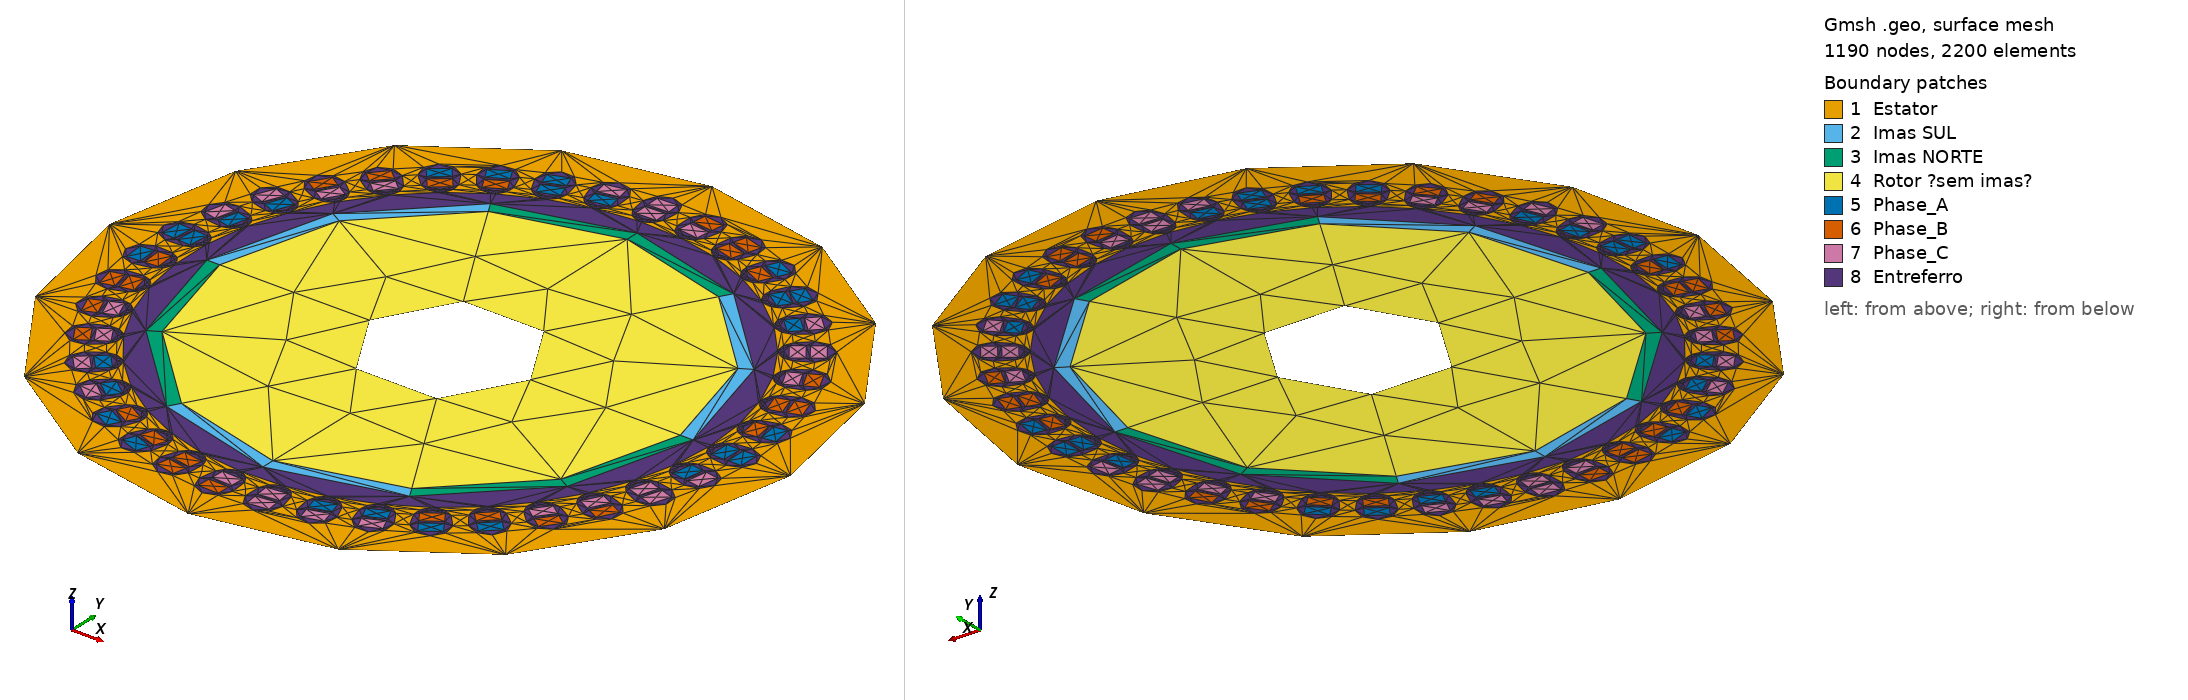

Gmsh geometry script, surface-meshed: 1190 nodes, 2200 surface elements. Boundary patches (legend numbers): 1 Estator, 2 Imas SUL, 3 Imas NORTE, 4 Rotor ?sem imas?, 5 Phase_A, 6 Phase_B, 7 Phase_C, 8 Entreferro. Left view from above one corner, right view from below the opposite corner. Legend entries are the model's physical surfaces. The drawing asked Gmsh for element sizes between 1% and 20% of the model's largest extent; the script's own settings can give other sizes.

=== pdd_1.geo (drawn) ===
// September 2018 - Author: C. Kruger

// For nice visualisation...
Mesh.Light = 0 ;

Include "pdd_1_imas_rotor.geo";
Include "pdd_1_bobinas.geo";

Line Loop(3) = {430, 432, 434, 436};
Line Loop(4) = {64, 65, 66, -67, 68, -70, -397, -59, 51, 52, 53, 54, 55, 56, -57, 58, -60, -396, -49, 41, 42, 43, 44, 
				45, 46, -47, 48, -50, -395, -39, 31, 32, 33, 34, 35, 36, -37, 38, -40, -394, -29, 21, 22, 23, 24, 25, 
				26, -27, 28, -30, -393, -19, 11, 12, 13, 14, 15, 16, -17, 18, -20, -391, -9, 5, 8, 1, 2, 3, 4, -7, 6, 
				-10, -392, -389, 381, 382, 383, 384, 385, 386, -387, 388, -390, -429, -379, 371, 372, 373, 374, 375, 376, 
				-377, 378, -380, -428, -369, 361, 362, 363, 364, 365, 366, -367, 368, -370, -427, -359, 351, 352, 353, 
				354, 355, 356, -357, 358, -360, -426, -349, 341, 342, 343, 344, 345, 346, -347, 348, -350, -425, -339, 
				331, 332, 333, 334, 335, 336, -337, 338, -340, -424, -329, 321, 322, 323, 324, 325, 326, -327, 328, -330, 
				-423, -319, 311, 312, 313, 314, 315, 316, -317, 318, -320, -422, -309, 301, 302, 303, 304, 305, 306, 
				-307, 308, -310, -421, -299, 291, 292, 293, 294, 295, 296, -297, 298, -300, -420, -289, 281, 282, 283, 
				284, 285, 286, -287, 288, -290, -419, -279, 271, 272, 273, 274, 275, 276, -277, 278, -280, -418, -269, 
				261, 262, 263, 264, 265, 266, -267, 268, -270, -417, -259, 251, 252, 253, 254, 255, 256, -257, 258, -260, 
				-416, -249, 241, 242, 243, 244, 245, 246, -247, 248, -250, -415, -239, 231, 232, 233, 234, 235, 236, -237, 
				238, -240, -414, -229, 221, 222, 223, 224, 225, 226, -227, 228, -230, -413, -219, 211, 212, 213, 214, 215, 
				216, -217, 218, -220, -412, -209, 201, 202, 203, 204, 205, 206, -207, 208, -210, -411, -199, 191, 192, 193, 
				194, 195, 196, -197, 198, -200, -410, -189, 181, 182, 183, 184, 185, 186, -187, 188, -190, -409, -179, 171, 
				172, 173, 174, 175, 176, -177, 178, -180, -408, -169, 161, 162, 163, 164, 165, 166, -167, 168, -170, -407, 
				-159, 151, 152, 153, 154, 155, 156, -157, 158, -160, -406, -149, 141, 142, 143, 144, 145, 146, -147, 148, 
				-150, -405, -139, 131, 132, 133, 134, 135, 136, -137, 138, -140, -404, -129, 121, 122, 123, 124, 125, 126, 
				-127, 128, -130, -403, -119, 111, 112, 113, 114, 115, 116, -117, 118, -120, -402, -109, 101, 102, 103, 104, 
				105, 106, -107, 108, -110, -401, -99, 91, 92, 93, 94, 95, 96, -97, 98, -100, -400, -89, 81, 82, 83, 84, 85, 
				86, -87, 88, -90, -399, -79, 71, 72, 73, 74, 75, 76, -77, 78, -80, -398, -69, 61, 62, 63};
Plane Surface(2) = {3, 4};

Line Loop(5) = {437, 450, -438, -449};
Plane Surface(3) = {5};
Line Loop(6) = {439, 451, -440, -450};
Plane Surface(4) = {6};
Line Loop(7) = {442, -452, -441, 451};
Plane Surface(5) = {7};
Line Loop(8) = {444, -453, -443, 452};
Plane Surface(6) = {8};
Line Loop(9) = {453, 446, -454, -445};
Plane Surface(7) = {9};
Line Loop(10) = {454, 448, -449, -447};
Plane Surface(8) = {10};
Line Loop(11) = {460, 455, 456, 457, 458, 459};
Line Loop(12) = {448, 438, 440, 442, 444, 446};
Plane Surface(9) = {11, 12};
Line Loop(13) = {439, 441, 443, 445, 447, 437};
//Plane Surface(10) = {4, 13};

//coils

Line Loop(14) = {465, 466, 467, 468};
Plane Surface(11) = {14};
Line Loop(15) = {461, 462, 463, 464};
Plane Surface(12) = {15};
Line Loop(16) = {475, 476, 473, 474};
Plane Surface(13) = {16};
Line Loop(17) = {471, 472, 469, 470};
Plane Surface(14) = {17};
Line Loop(18) = {481, 482, 483, 484};
Plane Surface(15) = {18};
Line Loop(19) = {477, 478, 479, 480};
Plane Surface(16) = {19};
Line Loop(20) = {489, 490, 491, 492};
Plane Surface(17) = {20};
Line Loop(21) = {485, 486, 487, 488};
Plane Surface(18) = {21};
Line Loop(22) = {497, 498, 499, 500};
Plane Surface(19) = {22};
Line Loop(23) = {493, 494, 495, 496};
Plane Surface(20) = {23};
Line Loop(24) = {505, 506, 507, 508};
Plane Surface(21) = {24};
Line Loop(25) = {501, 502, 503, 504};
Plane Surface(22) = {25};
Line Loop(26) = {513, 514, 515, 516};
Plane Surface(23) = {26};
Line Loop(27) = {509, 510, 511, 512};
Plane Surface(24) = {27};
Line Loop(28) = {521, 522, 523, 524};
Plane Surface(25) = {28};
Line Loop(29) = {517, 518, 519, 520};
Plane Surface(26) = {29};
Line Loop(30) = {529, 530, 531, 532};
Plane Surface(27) = {30};
Line Loop(31) = {525, 526, 527, 528};
Plane Surface(28) = {31};
Line Loop(32) = {537, 538, 539, 540};
Plane Surface(29) = {32};
Line Loop(33) = {533, 534, 535, 536};
Plane Surface(30) = {33};
Line Loop(34) = {545, 546, 547, 548};
Plane Surface(31) = {34};
Line Loop(35) = {541, 542, 543, 544};
Plane Surface(32) = {35};
Line Loop(36) = {553, 554, 555, 556};
Plane Surface(33) = {36};
Line Loop(37) = {549, 550, 551, 552};
Plane Surface(34) = {37};
Line Loop(38) = {561, 562, 563, 564};
Plane Surface(35) = {38};
Line Loop(39) = {557, 558, 559, 560};
Plane Surface(36) = {39};
Line Loop(40) = {569, 570, 571, 572};
Plane Surface(37) = {40};
Line Loop(41) = {565, 566, 567, 568};
Plane Surface(38) = {41};
Line Loop(42) = {577, 578, 579, 580};
Plane Surface(39) = {42};
Line Loop(43) = {573, 574, 575, 576};
Plane Surface(40) = {43};
Line Loop(44) = {581, 582, 583, 584};
Plane Surface(41) = {44};
Line Loop(45) = {585, 586, 587, 588};
Plane Surface(42) = {45};
Line Loop(46) = {589, 590, 591, 592};
Plane Surface(43) = {46};
Line Loop(47) = {593, 594, 595, 596};
Plane Surface(44) = {47};
Line Loop(48) = {597, 598, 599, 600};
Plane Surface(45) = {48};
Line Loop(49) = {601, 602, 603, 604};
Plane Surface(46) = {49};
Line Loop(50) = {605, 606, 607, 608};
Plane Surface(47) = {50};
Line Loop(51) = {609, 610, 611, 612};
Plane Surface(48) = {51};
Line Loop(52) = {617, 618, 619, 620};
Plane Surface(49) = {52};
Line Loop(53) = {613, 614, 615, 616};
Plane Surface(50) = {53};
Line Loop(54) = {625, 626, 627, 628};
Plane Surface(51) = {54};
Line Loop(55) = {621, 622, 623, 624};
Plane Surface(52) = {55};
Line Loop(56) = {633, 634, 635, 636};
Plane Surface(53) = {56};
Line Loop(57) = {629, 630, 631, 632};
Plane Surface(54) = {57};
Line Loop(58) = {641, 642, 643, 644};
Plane Surface(55) = {58};
Line Loop(59) = {637, 638, 639, 640};
Plane Surface(56) = {59};
Line Loop(60) = {645, 646, 647, 648};
Plane Surface(57) = {60};
Line Loop(61) = {649, 650, 651, 652};
Plane Surface(58) = {61};
Line Loop(62) = {653, 654, 655, 656};
Plane Surface(59) = {62};
Line Loop(63) = {657, 658, 659, 660};
Plane Surface(60) = {63};
Line Loop(64) = {661, 662, 663, 664};
Plane Surface(61) = {64};
Line Loop(65) = {665, 666, 667, 668};
Plane Surface(62) = {65};
Line Loop(66) = {672, 669, 670, 671};
Plane Surface(63) = {66};
Line Loop(67) = {676, 673, 674, 675};
Plane Surface(64) = {67};
Line Loop(68) = {680, 677, 678, 679};
Plane Surface(65) = {68};
Line Loop(69) = {684, 681, 682, 683};
Plane Surface(66) = {69};
Line Loop(70) = {688, 685, 686, 687};
Plane Surface(67) = {70};
Line Loop(71) = {692, 689, 690, 691};
Plane Surface(68) = {71};
Line Loop(72) = {696, 693, 694, 695};
Plane Surface(69) = {72};
Line Loop(73) = {700, 697, 698, 699};
Plane Surface(70) = {73};
Line Loop(74) = {704, 701, 702, 703};
Plane Surface(71) = {74};
Line Loop(75) = {708, 705, 706, 707};
Plane Surface(72) = {75};
Line Loop(76) = {712, 709, 710, 711};
Plane Surface(73) = {76};
Line Loop(77) = {716, 713, 714, 715};
Plane Surface(74) = {77};
Line Loop(78) = {720, 717, 718, 719};
Plane Surface(75) = {78};
Line Loop(79) = {724, 721, 722, 723};
Plane Surface(76) = {79};
Line Loop(80) = {728, 725, 726, 727};
Plane Surface(77) = {80};
Line Loop(81) = {732, 729, 730, 731};
Plane Surface(78) = {81};
Line Loop(82) = {736, 733, 734, 735};
Plane Surface(79) = {82};
Line Loop(83) = {740, 737, 738, 739};
Plane Surface(80) = {83};
Line Loop(84) = {744, 741, 742, 743};
Plane Surface(81) = {84};
Line Loop(85) = {748, 745, 746, 747};
Plane Surface(82) = {85};
Line Loop(86) = {756, 753, 754, 755};
Plane Surface(83) = {86};
Line Loop(87) = {750, 751, 752, 749};
Plane Surface(84) = {87};
Line Loop(88) = {758, 759, 760, 757};
Plane Surface(85) = {88};
Line Loop(89) = {764, 761, 762, 763};
Plane Surface(86) = {89};
Line Loop(90) = {772, 769, 770, 771};
Plane Surface(87) = {90};
Line Loop(91) = {766, 767, 768, 765};
Plane Surface(88) = {91};
Plane Surface(89) = {4, 13, 14, 15, 16, 17, 18, 19, 20, 21, 22, 23, 24, 25, 26, 27, 28, 29, 
	30, 31, 32, 33, 34, 35, 36, 37, 38, 39, 40, 41, 42, 43, 44, 45, 46, 47, 48, 49, 50, 51, 
	52, 53, 54, 55, 56, 57, 58, 59, 60, 61, 62, 63, 64, 65, 66, 67, 68, 69, 70, 71, 72, 73, 74, 
	75, 76, 77, 78, 79, 80, 81, 82, 83, 84, 85, 86, 87, 88, 89, 90, 91};

Physical Line("Contorno Externo") = {432, 434, 436, 430};
Physical Line("Contorno Interno") = {455, 456, 457, 458, 460, 459};
Physical Surface("Estator") = {2};
Physical Surface("Rotor  (sem imas)") = {9};
Physical Surface("Imas NORTE") = {4, 8, 6};
Physical Surface("Imas SUL") = {3, 5, 7};
Physical Surface("Entreferro") = {89};
Physical Surface("Phase_A") = {51, 50, 49, 47, 45, 39, 37, 35, 36, 34, 25, 23, 24, 22, 13, 11, 12, 88, 80, 78, 75, 73, 66, 64, 61, 59};
Physical Surface("Phase_B") = {14, 15, 16, 17, 26, 28, 27, 29, 38, 40, 42, 44, 52, 54, 53, 55, 58, 63, 65, 67, 68, 70, 77, 79, 82, 83};
Physical Surface("Phase_C") = {87, 86, 85, 84, 81, 76, 74, 71, 72, 69, 62, 60, 57, 56, 48, 46, 43, 41, 33, 31, 32, 30, 21, 19, 20, 18};

Phase_A[]={51, 50, 49, 47, 45, 39, 37, 35, 36, 34, 25, 23, 24, 22, 13, 11, 12, 88, 80, 78, 75, 73, 66, 64, 61, 59};
Phase_B[]={14, 15, 16, 17, 26, 28, 27, 29, 38, 40, 42, 44, 52, 54, 53, 55, 58, 63, 65, 67, 68, 70, 77, 79, 82, 83};
Phase_C[]={87, 86, 85, 84, 81, 76, 74, 71, 72, 69, 62, 60, 57, 56, 48, 46, 43, 41, 33, 31, 32, 30, 21, 19, 20, 18};
Estator[]={2};
Imas_Norte[]={4, 8, 6};
Imas_Sul[]={3, 5, 7};
Entreferro[]={89};
Rotor[]={9};

Color Red{ Surface{Phase_A[]}; }
Color Blue{ Surface{Phase_B[]}; }
Color Green{ Surface{Phase_C[]}; }
Color {132,132,193}{ Surface{Estator[]};}
Color {255,0,255}{ Surface{Imas_Norte[]};}
Color {128,128,128}{ Surface{Imas_Sul[]};}
Color {50,200,100}{ Surface{Rotor[]};}
Color Yellow{ Surface{Entreferro[]}; }


=== pdd_1_imas_rotor.geo (included by pdd_1.geo) ===
// September 2018 - Author: C. Kruger

Include "pdd_1_estator.geo";

m2mm	= 0.001;
mm2m 	= 1000;
deg2rad = Pi/180 ;
airgap = 0.01;						//[m]
reixo = 0.0495;						//[m]
rinterno_estator = 0.160;			//[m]
espessura_imas = 0.008;				//[m]
polos = 6;

rexterno_imas = rinterno_estator - airgap;
rinterno_imas = rexterno_imas - espessura_imas;

dP=newp;
dL=newl;

aux1=dP;

//criando os imas
For rad In {0:360*deg2rad:(360/polos)*deg2rad}
	Point(dP)={Cos(rad)*rexterno_imas,Sin(rad)*rexterno_imas,0,1.0};
	dP ++;
	Point(dP)={Cos(rad)*rinterno_imas,Sin(rad)*rinterno_imas,0,1.0};
	dP ++;
EndFor

For j In {0:(polos*2)-1:1}
	Circle(dL)={aux1+j,0,(aux1+j)+2};
	dL++;
EndFor

dL = newl;
For j In {0:11:2}
	Line(dL)={aux1+j,aux1+j+1};
	dL ++;
EndFor

dP=newp;
aux1=dP;

//criando o rotor
For rad In {0:360*deg2rad:(360/polos)*deg2rad}
	Point(dP)={Cos(rad)*reixo,Sin(rad)*reixo,0,1.0};
	dP ++;
EndFor

dL = newl;
For j In {0:(polos-1):1}
	Circle(dL)={aux1+j,0,(aux1+j)+1};
	dL++;
EndFor

Coherence;




=== pdd_1_bobinas.geo (included by pdd_1.geo) ===
// September 2018 - Author: C. Kruger

mili2metro = 0.001;
metro2mili = 1000;
deg2rad = Pi/180 ;
largura_bob = 8.2980*mili2metro; 	//[m]
altura_bob 	= 12.6415*mili2metro;  //[m]

dP = newp;
dL = newl;

Point(dP) = {165.7920*mili2metro,-(altura_bob/2),0,1.0};
Point(dP+1) = {165.7920*mili2metro + largura_bob,-(altura_bob/2),0,1.0};
Point(dP+2) = {165.7920*mili2metro + largura_bob,+(altura_bob/2),0,1.0};
Point(dP+3) = {165.7920*mili2metro,+(altura_bob/2),0,1.0};

Line(dL) = {dP,dP+1};
Line(dL+1) = {dP+1,dP+2};
Line(dL+2) = {dP+2,dP+3};
Line(dL+3) = {dP+3,dP};

Point(dP+4) = {176.1630*mili2metro,-(altura_bob/2),0,1.0};
Point(dP+5) = {176.1630*mili2metro + largura_bob,-(altura_bob/2),0,1.0};
Point(dP+6) = {176.1630*mili2metro + largura_bob,+(altura_bob/2),0,1.0};
Point(dP+7) = {176.1630*mili2metro,+(altura_bob/2),0,1.0};

Line(dL+4) = {dP+4,dP+5};
Line(dL+5) = {dP+5,dP+6};
Line(dL+6) = {dP+6,dP+7};
Line(dL+7) = {dP+7,dP+4};

i=38;
For x In {0:i:1}
	Rotate {{0, 0, 1}, {0,0,0}, (360/39)*deg2rad*x} 
	{
	  Duplicata { Point{dP};Point{dP+1};Point{dP+2};Point{dP+3};Point{dP+4};Point{dP+5};Point{dP+6};Point{dP+7};
	   			  Line{dL};Line{dL+1};Line{dL+2};Line{dL+3};Line{dL+4};Line{dL+5};Line{dL+6};Line{dL+7};
	   			}
	}
EndFor
